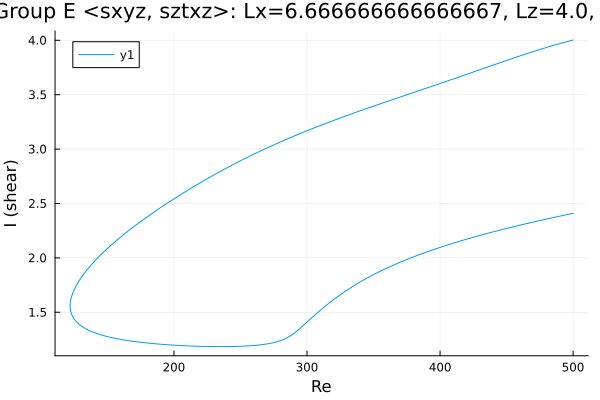

Data behind this chart, as committed beside it:
Re, shear
500.0, 4.002
498.8, 3.998
497.4, 3.994
496, 3.989
495.2, 3.987
493.8, 3.982
492.4, 3.978
491, 3.973
489.5, 3.968
488.1, 3.963
486.7, 3.958
485.3, 3.953
483.9, 3.948
482.5, 3.943
481.1, 3.938
479.6, 3.933
478.2, 3.928
476.8, 3.922
475.4, 3.917
474, 3.912
472.6, 3.906
471.2, 3.901
469.7, 3.895
468.3, 3.89
466.9, 3.884
465.5, 3.878
464.1, 3.873
462.7, 3.867
461.3, 3.861
459.8, 3.855
458.4, 3.85
457, 3.844
456.1, 3.84
454.6, 3.834
453.2, 3.828
451.8, 3.822
450.4, 3.816
449, 3.81
447.6, 3.804
446.2, 3.798
444.7, 3.792
443.3, 3.786
441.9, 3.78
440.5, 3.774
439.1, 3.768
437.7, 3.762
436.3, 3.756
434.8, 3.75
433.4, 3.744
432, 3.738
430.6, 3.732
429.2, 3.726
427.8, 3.72
426.4, 3.714
424.9, 3.708
423.5, 3.702
422.1, 3.696
420.7, 3.69
419.3, 3.684
417.9, 3.678
... 547 more rows
